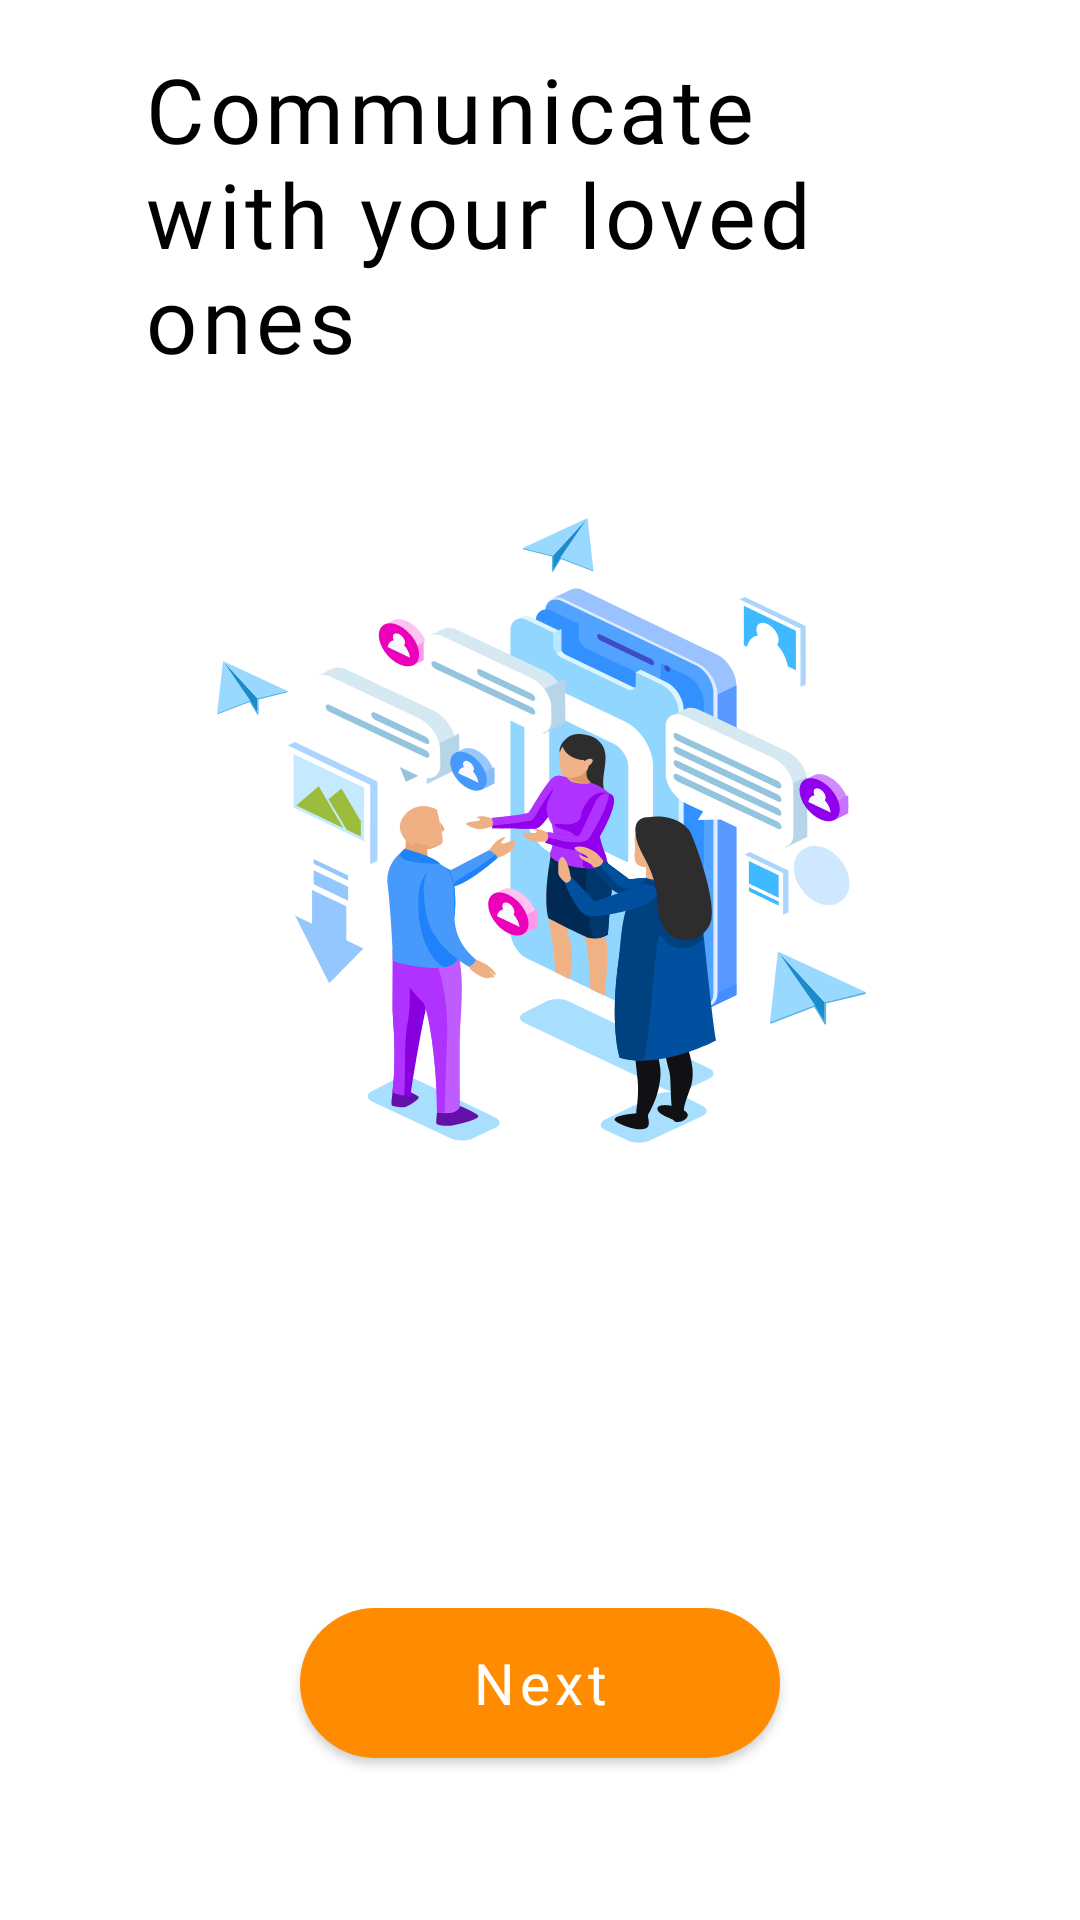

The Android layout XML behind this screen, and the referenced resources:
<!-- AndroidManifest.xml: activity theme Theme.Socially.NoActionBar -->
<!-- res/layout/activity_slash_screen_two.xml -->
<?xml version="1.0" encoding="utf-8"?>
<androidx.constraintlayout.widget.ConstraintLayout xmlns:android="http://schemas.android.com/apk/res/android"
    xmlns:app="http://schemas.android.com/apk/res-auto"
    xmlns:tools="http://schemas.android.com/tools"
    android:layout_width="match_parent"
    android:layout_height="match_parent"
    tools:context=".SlashScreenTwoActivity">

    <TextView
        android:id="@+id/textView2"
        android:layout_width="wrap_content"
        android:layout_height="wrap_content"
        android:layout_marginTop="16dp"
        android:fontFamily="@font/poppins_bold"
        android:letterSpacing="0.05"
        android:paddingHorizontal="48dp"
        android:text="@string/txt_splash_screen_3_heading"
        android:textColor="@color/black"
        android:textSize="30sp"
        app:layout_constraintEnd_toEndOf="parent"
        app:layout_constraintStart_toStartOf="parent"
        app:layout_constraintTop_toTopOf="parent" />

    <ImageView
        android:id="@+id/imageView"
        android:layout_width="374dp"
        android:layout_height="269dp"
        android:layout_marginTop="12dp"
        app:layout_constraintEnd_toEndOf="parent"
        app:layout_constraintHorizontal_bias="0.491"
        app:layout_constraintStart_toStartOf="parent"
        app:layout_constraintTop_toBottomOf="@+id/textView2"
        app:srcCompat="@drawable/ic_slash_two_img" />

    <Button
        android:id="@+id/btn_next_slash_two"
        android:layout_width="0dp"
        android:layout_height="50dp"
        android:layout_marginTop="6dp"
        android:layout_marginBottom="54dp"
        android:background="@drawable/slash_button"
        android:fontFamily="@font/poppins"
        android:text="@string/btn_next"
        android:textAllCaps="false"
        android:textColor="@color/white"
        android:textSize="19sp"
        app:layout_constraintBottom_toBottomOf="parent"
        app:layout_constraintEnd_toStartOf="@+id/guideline5"
        app:layout_constraintHorizontal_bias="0.0"
        app:layout_constraintStart_toStartOf="@+id/guideline2"
        app:layout_constraintTop_toBottomOf="@+id/imageView"
        app:layout_constraintVertical_bias="1.0" />

    <androidx.constraintlayout.widget.Guideline
        android:id="@+id/guideline2"
        android:layout_width="wrap_content"
        android:layout_height="wrap_content"
        android:orientation="vertical"
        app:layout_constraintGuide_begin="100dp" />

    <androidx.constraintlayout.widget.Guideline
        android:id="@+id/guideline5"
        android:layout_width="wrap_content"
        android:layout_height="wrap_content"
        android:orientation="vertical"
        app:layout_constraintGuide_end="100dp" />
</androidx.constraintlayout.widget.ConstraintLayout>
<!-- resources referenced by this layout -->
<resources>
  <color name="black">#FF000000</color>
  <color name="white">#FFFFFFFF</color>
  <!-- drawable ic_slash_two_img: vector/xml drawable (drawable, 43849 chars, omitted) -->
  <!-- drawable slash_button (drawable) -->
  <?xml version="1.0" encoding="utf-8"?>
  <shape xmlns:android="http://schemas.android.com/apk/res/android"
      android:shape="rectangle">
  
      <solid android:color="#EAEAEA"/>
  
      <corners android:radius="50dp"/>
  </shape>
  <string name="btn_next">Next</string>
  <string name="txt_splash_screen_3_heading">Communicate with your loved ones</string>
  
      //Personal Chat Management
  <style name="Theme.Socially.NoActionBar" parent="Theme.MaterialComponents.Light.NoActionBar">
          
          <item name="colorPrimary">@color/btn_orange</item>
          <item name="colorPrimaryVariant">@color/white</item>
          <item name="colorOnPrimary">@color/black</item>
          
          
          <item name="android:statusBarColor" tools:targetApi="l">@color/status_orange</item>
          
          <item name="android:windowAnimationStyle">@style/alertDialogAnimation</item>
      </style>
  <color name="btn_orange">#FF8C00</color>
  <color name="status_orange">#F49015</color>
  <style name="alertDialogAnimation">
          <item name="android:windowEnterAnimation">@android:anim/fade_in</item>
          <item name="android:windowExitAnimation">@android:anim/fade_out</item>
      </style>
</resources>
